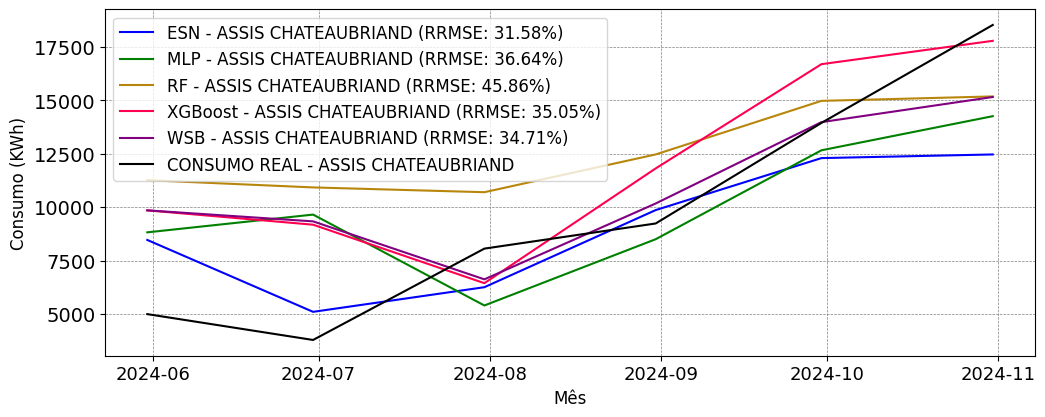

Source data for this figure (header and first rows):
; MAPE; RRMSE
ESN; 0.2971; 0.3158
MLP; 0.5091; 0.3664
RF; 0.6801; 0.4586
XGBoost; 0.52; 0.3505
WSB; 0.4848; 0.3471
